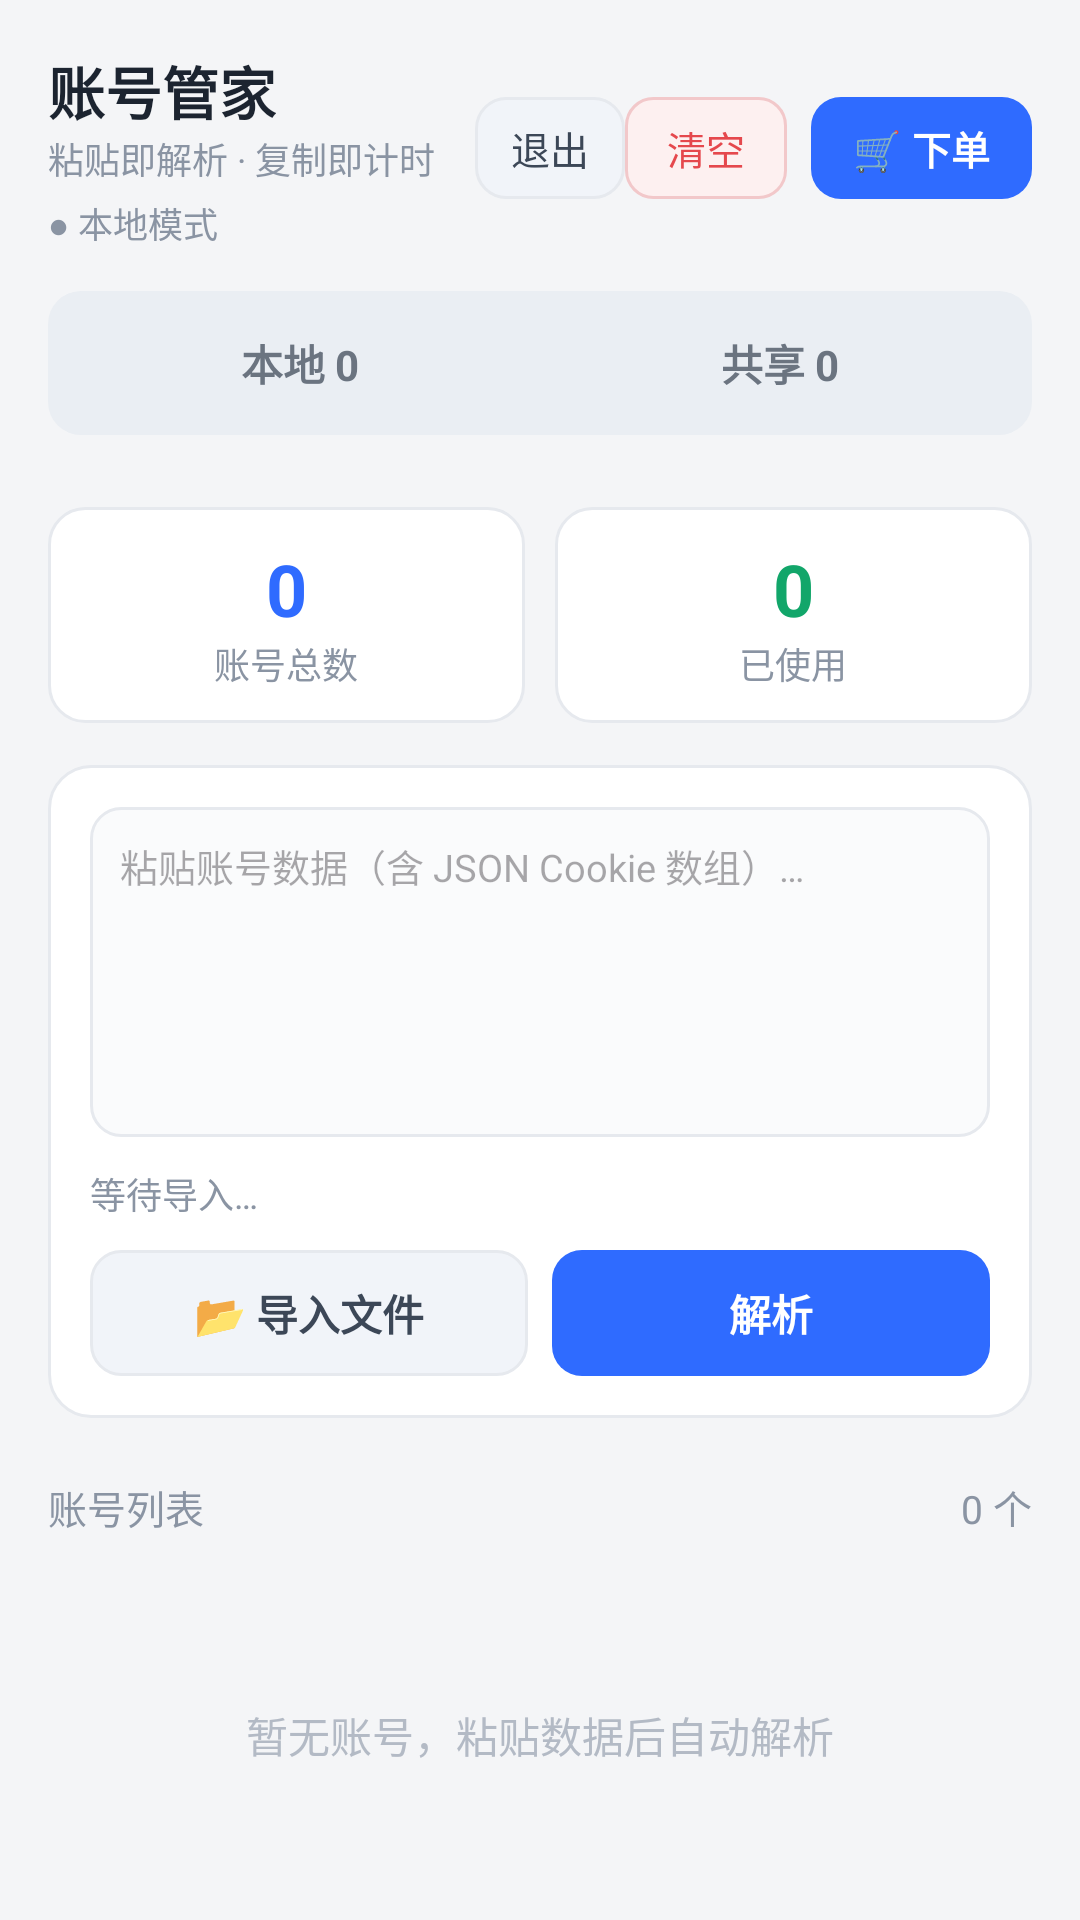

The Android layout XML behind this screen, and the referenced resources:
<!-- AndroidManifest.xml: application theme Theme.App -->
<!-- res/layout/activity_main.xml -->
<?xml version="1.0" encoding="utf-8"?>
<androidx.core.widget.NestedScrollView xmlns:android="http://schemas.android.com/apk/res/android"
    android:layout_width="match_parent"
    android:layout_height="match_parent"
    android:background="@color/bg"
    android:fillViewport="true">

    <LinearLayout
        android:layout_width="match_parent"
        android:layout_height="wrap_content"
        android:orientation="vertical"
        android:paddingStart="16dp"
        android:paddingEnd="16dp"
        android:paddingBottom="30dp">

        
        <LinearLayout
            android:layout_width="match_parent"
            android:layout_height="wrap_content"
            android:orientation="horizontal"
            android:gravity="center_vertical"
            android:paddingTop="16dp"
            android:paddingBottom="14dp">

            <LinearLayout
                android:layout_width="0dp"
                android:layout_height="wrap_content"
                android:layout_weight="1"
                android:orientation="vertical">

                <TextView
                    android:layout_width="wrap_content"
                    android:layout_height="wrap_content"
                    android:text="账号管家"
                    android:textColor="@color/text"
                    android:textSize="19sp"
                    android:textStyle="bold" />

                <TextView
                    android:layout_width="wrap_content"
                    android:layout_height="wrap_content"
                    android:text="粘贴即解析 · 复制即计时"
                    android:textColor="@color/muted"
                    android:textSize="12sp" />

                <TextView
                    android:id="@+id/shareStatus"
                    android:layout_width="wrap_content"
                    android:layout_height="wrap_content"
                    android:paddingTop="4dp"
                    android:text="● 本地模式"
                    android:textColor="@color/muted"
                    android:textSize="11.5sp" />
            </LinearLayout>

            <TextView
                android:id="@+id/logoutBtn"
                android:layout_width="wrap_content"
                android:layout_height="wrap_content"
                android:background="@drawable/bg_btn_gray"
                android:gravity="center"
                android:minHeight="34dp"
                android:paddingStart="12dp"
                android:paddingEnd="12dp"
                android:text="退出"
                android:textColor="#3c4757"
                android:textSize="13sp" />

            <TextView
                android:id="@+id/clearBtn"
                android:layout_width="wrap_content"
                android:layout_height="wrap_content"
                android:background="@drawable/bg_btn_red"
                android:gravity="center"
                android:minHeight="34dp"
                android:paddingStart="14dp"
                android:paddingEnd="14dp"
                android:text="清空"
                android:textColor="@color/red"
                android:textSize="13sp" />

            <TextView
                android:id="@+id/buyBtn"
                android:layout_width="wrap_content"
                android:layout_height="wrap_content"
                android:layout_marginStart="8dp"
                android:background="@drawable/bg_btn_blue"
                android:gravity="center"
                android:minHeight="34dp"
                android:paddingStart="14dp"
                android:paddingEnd="14dp"
                android:text="🛒 下单"
                android:textColor="#ffffff"
                android:textSize="13sp"
                android:textStyle="bold" />
        </LinearLayout>

        
        <LinearLayout
            android:layout_width="match_parent"
            android:layout_height="wrap_content"
            android:background="@drawable/bg_tabs"
            android:orientation="horizontal"
            android:padding="4dp">

            <TextView
                android:id="@+id/tabLocal"
                android:layout_width="0dp"
                android:layout_height="40dp"
                android:layout_weight="1"
                android:gravity="center"
                android:text="本地 0"
                android:textColor="@color/tab_inactive"
                android:textSize="14sp"
                android:textStyle="bold" />

            <TextView
                android:id="@+id/tabShared"
                android:layout_width="0dp"
                android:layout_height="40dp"
                android:layout_weight="1"
                android:gravity="center"
                android:text="共享 0"
                android:textColor="@color/tab_inactive"
                android:textSize="14sp"
                android:textStyle="bold" />
        </LinearLayout>

        
        <HorizontalScrollView
            android:layout_width="match_parent"
            android:layout_height="wrap_content"
            android:layout_marginTop="10dp"
            android:scrollbars="none">

            <LinearLayout
                android:id="@+id/dateBar"
                android:layout_width="wrap_content"
                android:layout_height="wrap_content"
                android:orientation="horizontal" />
        </HorizontalScrollView>

        
        <LinearLayout
            android:layout_width="match_parent"
            android:layout_height="wrap_content"
            android:layout_marginTop="14dp"
            android:orientation="horizontal">

            <LinearLayout
                android:layout_width="0dp"
                android:layout_height="wrap_content"
                android:layout_weight="1"
                android:background="@drawable/bg_stat"
                android:gravity="center"
                android:orientation="vertical"
                android:padding="11dp">

                <TextView
                    android:id="@+id/statTotal"
                    android:layout_width="wrap_content"
                    android:layout_height="wrap_content"
                    android:text="0"
                    android:textColor="@color/blue"
                    android:textSize="24sp"
                    android:textStyle="bold" />

                <TextView
                    android:layout_width="wrap_content"
                    android:layout_height="wrap_content"
                    android:text="账号总数"
                    android:textColor="@color/muted"
                    android:textSize="12sp" />
            </LinearLayout>

            <LinearLayout
                android:layout_width="0dp"
                android:layout_height="wrap_content"
                android:layout_marginStart="10dp"
                android:layout_weight="1"
                android:background="@drawable/bg_stat"
                android:gravity="center"
                android:orientation="vertical"
                android:padding="11dp">

                <TextView
                    android:id="@+id/statUsed"
                    android:layout_width="wrap_content"
                    android:layout_height="wrap_content"
                    android:text="0"
                    android:textColor="@color/green"
                    android:textSize="24sp"
                    android:textStyle="bold" />

                <TextView
                    android:layout_width="wrap_content"
                    android:layout_height="wrap_content"
                    android:text="已使用"
                    android:textColor="@color/muted"
                    android:textSize="12sp" />
            </LinearLayout>
        </LinearLayout>

        
        <LinearLayout
            android:layout_width="match_parent"
            android:layout_height="wrap_content"
            android:layout_marginTop="14dp"
            android:background="@drawable/bg_card"
            android:orientation="vertical"
            android:padding="14dp">

            <EditText
                android:id="@+id/source"
                android:layout_width="match_parent"
                android:layout_height="wrap_content"
                android:background="@drawable/bg_input"
                android:gravity="top"
                android:hint="粘贴账号数据（含 JSON Cookie 数组）…"
                android:inputType="textMultiLine"
                android:lineSpacingExtra="4dp"
                android:minHeight="110dp"
                android:padding="10dp"
                android:scrollbars="vertical"
                android:textSize="12.5sp" />

            <TextView
                android:id="@+id/statusEl"
                android:layout_width="match_parent"
                android:layout_height="wrap_content"
                android:layout_marginTop="10dp"
                android:text="等待导入…"
                android:textColor="@color/muted"
                android:textSize="12sp" />

            <LinearLayout
                android:layout_width="match_parent"
                android:layout_height="wrap_content"
                android:layout_marginTop="10dp"
                android:orientation="horizontal">

                <TextView
                    android:id="@+id/fileBtn"
                    android:layout_width="0dp"
                    android:layout_height="42dp"
                    android:layout_weight="1"
                    android:background="@drawable/bg_btn_gray"
                    android:gravity="center"
                    android:text="📂 导入文件"
                    android:textColor="#3c4757"
                    android:textSize="14sp"
                    android:textStyle="bold" />

                <TextView
                    android:id="@+id/parseBtn"
                    android:layout_width="0dp"
                    android:layout_height="42dp"
                    android:layout_marginStart="8dp"
                    android:layout_weight="1"
                    android:background="@drawable/bg_btn_blue"
                    android:gravity="center"
                    android:text="解析"
                    android:textColor="#ffffff"
                    android:textSize="14sp"
                    android:textStyle="bold" />
            </LinearLayout>
        </LinearLayout>

        
        <LinearLayout
            android:layout_width="match_parent"
            android:layout_height="wrap_content"
            android:layout_marginTop="20dp"
            android:layout_marginBottom="10dp"
            android:orientation="horizontal">

            <TextView
                android:id="@+id/listTitle"
                android:layout_width="0dp"
                android:layout_height="wrap_content"
                android:layout_weight="1"
                android:text="账号列表"
                android:textColor="@color/muted"
                android:textSize="13sp" />

            <TextView
                android:id="@+id/listInfo"
                android:layout_width="wrap_content"
                android:layout_height="wrap_content"
                android:text="0 个"
                android:textColor="@color/muted"
                android:textSize="13sp" />
        </LinearLayout>

        <TextView
            android:id="@+id/emptyView"
            android:layout_width="match_parent"
            android:layout_height="wrap_content"
            android:gravity="center"
            android:padding="46dp"
            android:text="暂无账号，粘贴数据后自动解析"
            android:textColor="@color/empty_text"
            android:textSize="14sp" />

        <androidx.recyclerview.widget.RecyclerView
            android:id="@+id/list"
            android:layout_width="match_parent"
            android:layout_height="wrap_content"
            android:nestedScrollingEnabled="false"
            android:overScrollMode="never" />
    </LinearLayout>
</androidx.core.widget.NestedScrollView>
<!-- resources referenced by this layout -->
<resources>
  <color name="bg">#f4f5f7</color>
  <color name="blue">#2f6bff</color>
  <color name="empty_text">#b3bac5</color>
  <color name="green">#12a66a</color>
  <color name="muted">#8a94a3</color>
  <color name="red">#e5484d</color>
  <color name="tab_inactive">#6b7480</color>
  <color name="text">#1c2430</color>
  <!-- drawable bg_btn_blue (drawable) -->
  <?xml version="1.0" encoding="utf-8"?>
  <shape xmlns:android="http://schemas.android.com/apk/res/android">
      <solid android:color="#2f6bff" />
      <corners android:radius="10dp" />
  </shape>
  <!-- drawable bg_btn_gray (drawable) -->
  <?xml version="1.0" encoding="utf-8"?>
  <shape xmlns:android="http://schemas.android.com/apk/res/android">
      <solid android:color="#f1f4f9" />
      <corners android:radius="10dp" />
      <stroke android:width="1dp" android:color="#e6e9ee" />
  </shape>
  <!-- drawable bg_btn_red (drawable) -->
  <?xml version="1.0" encoding="utf-8"?>
  <shape xmlns:android="http://schemas.android.com/apk/res/android">
      <solid android:color="#fdf0f0" />
      <corners android:radius="9dp" />
      <stroke android:width="1dp" android:color="#f2c8ca" />
  </shape>
  <!-- drawable bg_card (drawable) -->
  <?xml version="1.0" encoding="utf-8"?>
  <shape xmlns:android="http://schemas.android.com/apk/res/android">
      <solid android:color="#ffffff" />
      <corners android:radius="14dp" />
      <stroke android:width="1dp" android:color="#e6e9ee" />
  </shape>
  <!-- drawable bg_input (drawable) -->
  <?xml version="1.0" encoding="utf-8"?>
  <shape xmlns:android="http://schemas.android.com/apk/res/android">
      <solid android:color="#fafbfc" />
      <corners android:radius="10dp" />
      <stroke android:width="1dp" android:color="#e6e9ee" />
  </shape>
  <!-- drawable bg_stat (drawable) -->
  <?xml version="1.0" encoding="utf-8"?>
  <shape xmlns:android="http://schemas.android.com/apk/res/android">
      <solid android:color="#ffffff" />
      <corners android:radius="12dp" />
      <stroke android:width="1dp" android:color="#e6e9ee" />
  </shape>
  <!-- drawable bg_tabs (drawable) -->
  <?xml version="1.0" encoding="utf-8"?>
  <shape xmlns:android="http://schemas.android.com/apk/res/android">
      <solid android:color="#eaeef3" />
      <corners android:radius="11dp" />
  </shape>
  <style name="Theme.App" parent="Theme.Material3.Light.NoActionBar">
          <item name="android:windowBackground">@color/bg</item>
          <item name="android:statusBarColor">@color/bg</item>
          <item name="android:windowLightStatusBar">true</item>
          <item name="android:navigationBarColor">@color/bg</item>
          <item name="colorPrimary">@color/blue</item>
          <item name="colorOnPrimary">@color/card</item>
      </style>
  <color name="card">#ffffff</color>
</resources>
